7-way image classification set "data" from GitHub (Tharunya07/PCB-Defect-Detection); label vocabulary: missing hole, mouse bite, normal, open circuit, short circuit, spur, spurious copper.

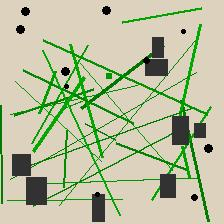
Label: spurious copper

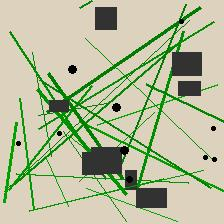
Label: short circuit

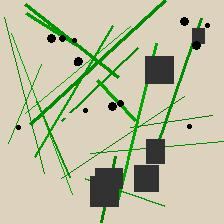
Label: open circuit

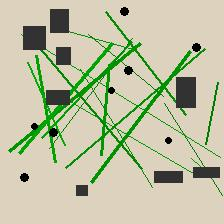
Label: normal

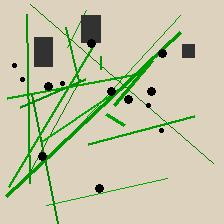
Label: spur

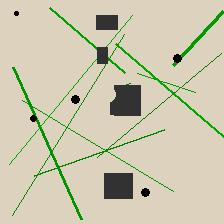
Label: mouse bite
